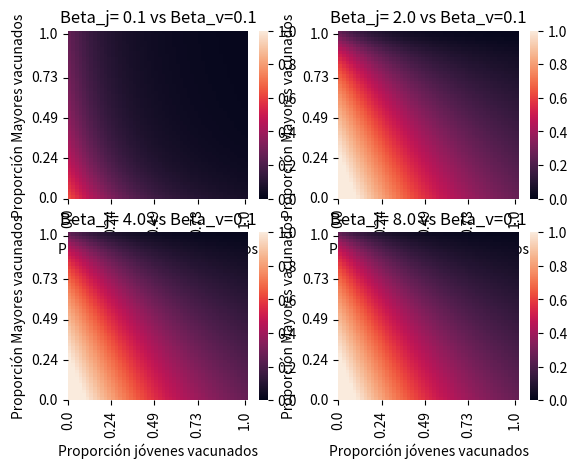

Generate this figure with matplotlib:
import numpy as np
import matplotlib.pyplot as plt
from scipy.integrate import odeint
import seaborn as sns


def SEIRVAC(beta,beta_v, p, p_v):
    # Parametros
    T_inc = 9  # Periodo de incubación(dias)
    delta = 1 / T_inc  # Tasa a la cual una persona deja la clase de expuestos. delta tasa de transferencia E->I
    T_inf = 3  # Periodo de infección (dias)
    gamma = 1 / T_inf  # Tasa de recuperación. gamma es la tasa de transferencia de→I->R

    alpha = 1 / 100  # porción que mueren por dia (de cada 25 personas infectados uno muere por dia)
    alpha_v = 5 / 100  # porción que mueren por dia (de cada 25 personas infectados uno muere por dia)

    rho = 1 / 12  # Tasa a la cual mueren debido a la enfermedad = 1/(tiempo desde que se infectó hasta la muerte)

    # El Modelo SEIRD
    # Para dos poblaciones tomamos como referencia:
    # https://www.math.u-bordeaux.fr/~pmagal100p/papers/MSW-SIAM-2016.pdf
    def SEIRD(X, t):  # X vector de variables de estado
        Su = X[0] # Numero de personas Susceptibles no vacunadas en el dia t
        E = X[1]  # Numero de personas expuestas en el dia t (supuesto son infecciosos)
        I = X[2]  # Numero de personas infectadas en el dia t
        R = X[3]  # Numero de personas recuperadas en el dia t
        D = X[4]  # Numero de personas muertas en el dia t
        # Para mayores
        Seu = X[5]  # Numero de personas Susceptibles no vacunadas en el dia t
        Ee = X[6]  # Numero de personas expuestas en el dia t (supuesto son infecciosos)
        Ie = X[7]  # Numero de personas infectadas en el dia t
        Re = X[8]  # Numero de personas recuperadas en el dia t
        De = X[9]  # Numero de personas muertas en el dia t
        dSudt = - beta * (I + Ie) * Su - beta * E * Su  # EDO que modela el cambio de S
        dEdt = beta * (I + Ie) * Su + beta * E * Su - delta * E  # EDO que modela el cambio de E
        dIdt = delta * E - gamma * (1 - alpha) * I - rho * alpha * I  # EDO que modela el cambio de I
        dRdt = gamma * (1 - alpha) * I  # EDO que modela el cambio de R
        dDdt = rho * alpha * I  # EDO que modela el cambio de D
        #
        dSeudt = - beta_v * (I + Ie) * Seu - beta_v * Ee * Seu  # EDO que modela el cambio de S
        dEedt = beta_v * (I + Ie) * Seu + beta_v * Ee * Seu - delta * Ee  # EDO que modela el cambio de E
        dIedt = delta * Ee - gamma * (1 - alpha_v) * Ie - rho * alpha_v * Ie  # EDO que modela el cambio de I
        dRedt = gamma * (1 - alpha_v) * Ie  # EDO que modela el cambio de R
        dDedt = rho * alpha_v * Ie  # EDO que modela el cambio de D

        z = [dSudt, dEdt, dIdt, dRdt, dDdt,
             dSeudt, dEedt, dIedt, dRedt, dDedt]
        return z

    # Condiciones iniciales y Simulación
    S0 = 0.99
    Sv0 = S0 * p
    Su0 = S0 * (1 - p)
    E0 = 0.01
    I0 = 0
    R0 = 0
    D0 = 0
    Se0 = 0.99
    Sev0 = Se0 * p_v
    Seu0 = S0 * (1 - p_v)
    Ee0 = 0.01
    Ie0 = 0
    Re0 = 0
    De0 = 0

    ICS = [Su0, E0, I0, R0, D0,
           Seu0, Ee0, Ie0, Re0, De0]
    tF = 90  # 3 meses
    t = np.linspace(0, tF, tF)  # OJO!. Observaciones diarias
    # Solucion numerica del sistema de EDO y extarccion de las soluciones
    SOL = odeint(SEIRD, ICS, t)
    Su = SOL[:, 0]
    E = SOL[:, 1]
    I = SOL[:, 2]
    R = SOL[:, 3]
    D = SOL[:, 4]
    Seu = SOL[:, 5]
    Ee = SOL[:, 6]
    Ie = SOL[:, 7]
    Re = SOL[:, 8]
    De = SOL[:, 9]
    md = max(D) * 100  # Este número es arbitrario, solo para representar una población joven de 100 personas
    mde= max(De) * 100 # Este número es arbitrario, solo para representar una población mayor de 100 personas
    return md+mde

##
plt.figure()
x = np.linspace(0,1,50)
y = np.linspace(0,1,50)
N = np.size(x,0)
z = np.zeros([N,N])
Beta_list_j = [0.1,2,4,8]
# Plot options
num_ticks = 5
# the index of the position of yticks
yticks = np.linspace(0, len(x) - 1, num_ticks, dtype= int)
# the content of labels of these yticks
yticklabels = [x[idx] for idx in yticks]
yticklabels = np.round(yticklabels,2)
k = 1
for Beta in Beta_list_j:
    for i in range(N):
        for j in range(N):
           z[i,j] = SEIRVAC(Beta,0.1,x[i],y[j])
    plt.subplot(2,2,k)
    k += 1
    ax = sns.heatmap(z, xticklabels=yticklabels, yticklabels=yticklabels,vmin=0, vmax=1)
    ax.set_yticks(yticks)
    ax.set_xticks(yticks)
    ax.set(yticklabels=yticklabels,
           xticklabels=yticklabels,
           xlabel='Proporción jóvenes vacunados',
           ylabel='Proporción Mayores vacunados',
           title = 'Beta_j= {price:.1f} vs Beta_v=0.1'.format(price=Beta))
    ax.invert_yaxis()

##

